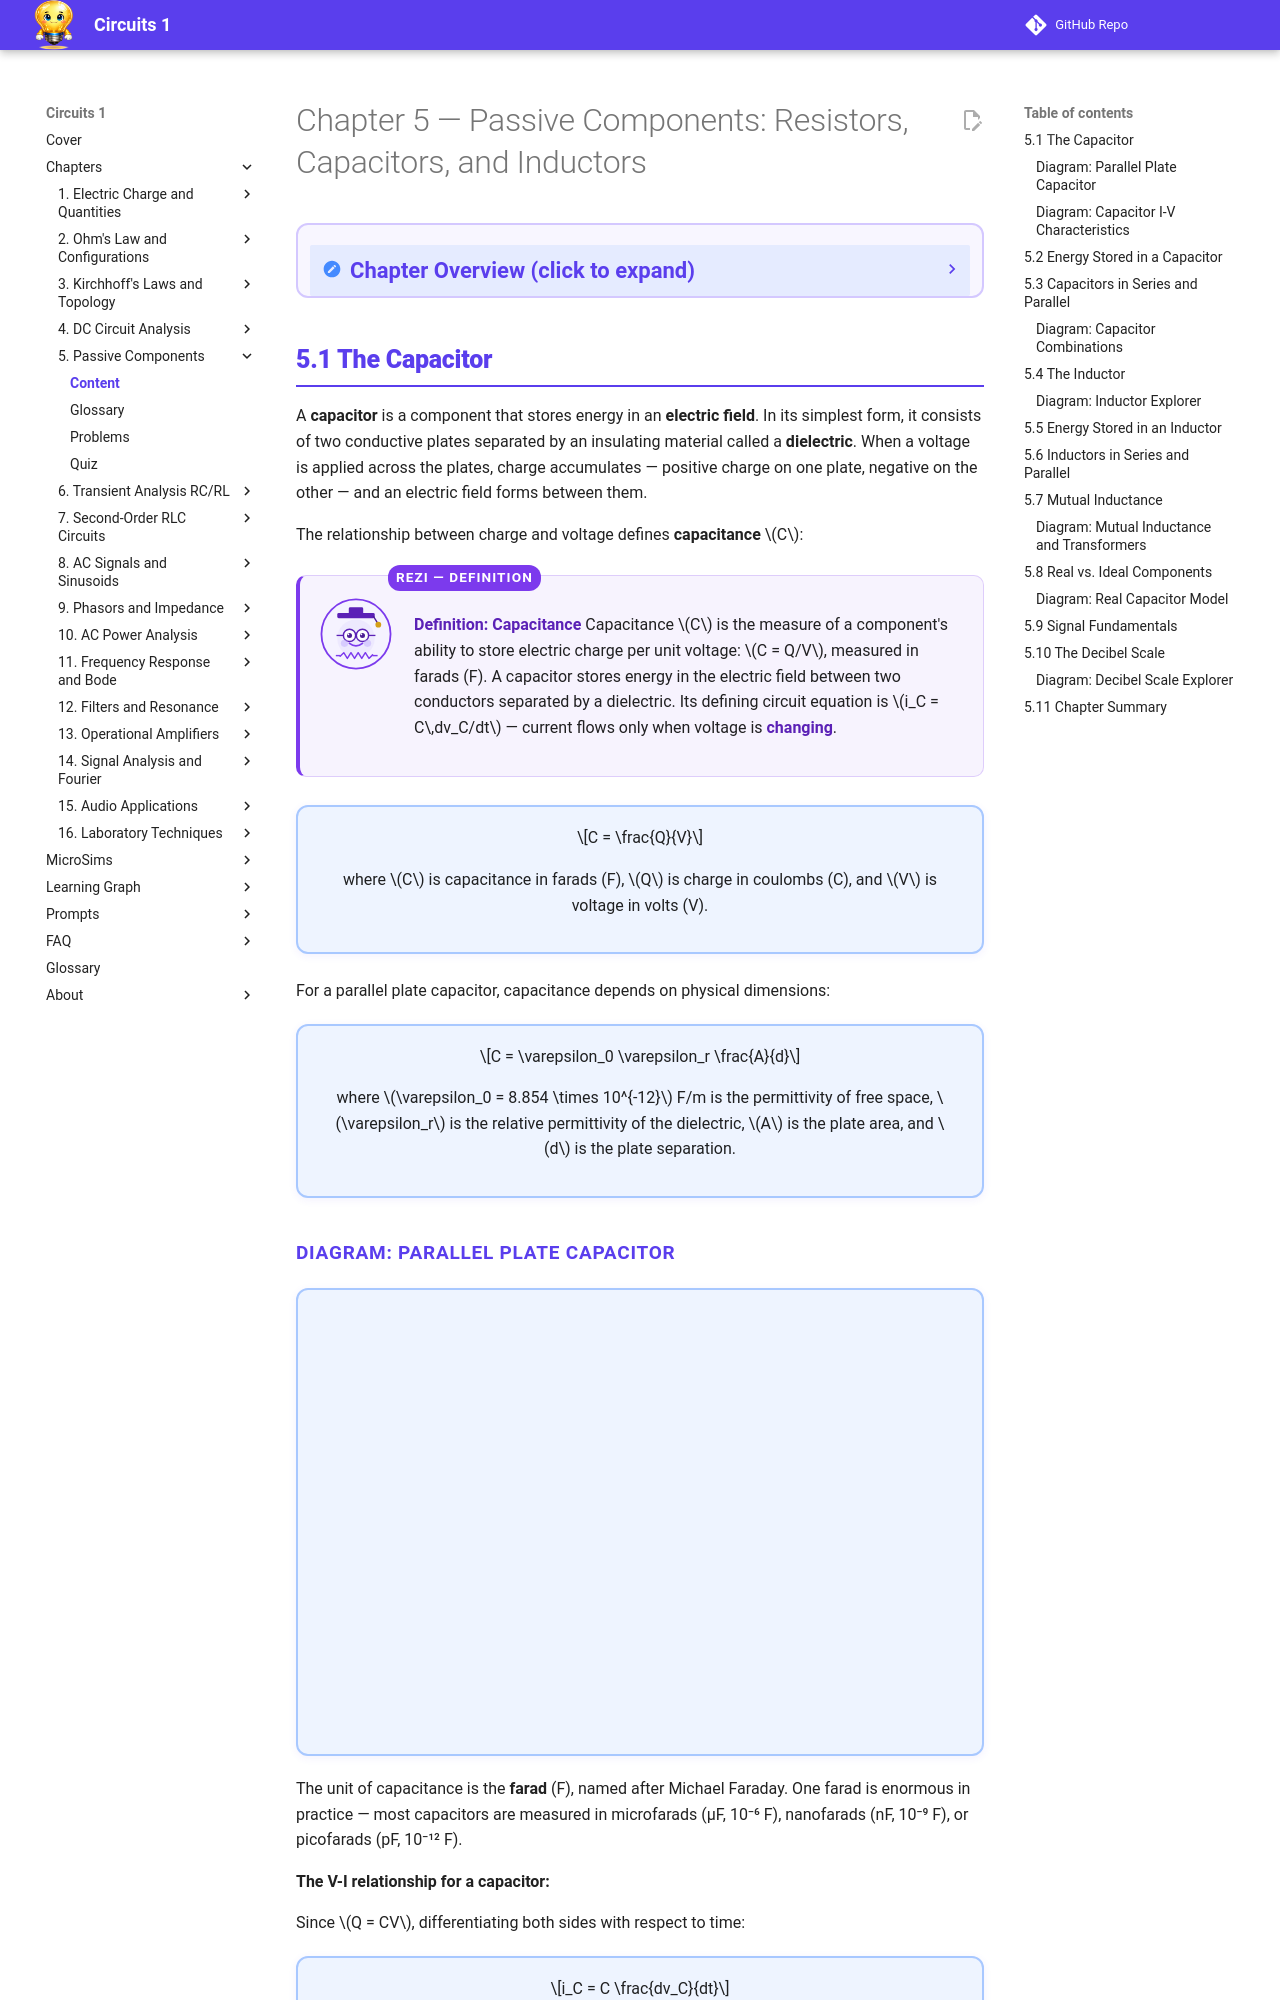

repository: dmccreary/circuits · page: chapters/05-passive-components/content/index.html · generator: mkdocs

---
title: Chapter 5 Content — Passive Components
description: Teaching content for Chapter 5 covering capacitors, inductors, mutual inductance, real components, and signal fundamentals
generated_by: claude skill chapter-content-generator
date: 2026-04-14
version: 0.04
---

<div class="unit1-styled" markdown>

# Chapter 5 — Passive Components: Resistors, Capacitors, and Inductors

<details class="video-overview">
<summary><strong>Chapter Overview</strong> (click to expand)</summary>

Beyond the resistor, two essential passive components — capacitors and inductors — store energy rather than dissipating it, giving circuits memory and frequency-dependent behavior. This chapter explains the physical construction, V-I relationships, and energy storage properties of all three passive component types, laying the groundwork for transient and AC analysis.

**Key Takeaways**

1. A capacitor stores energy in an electric field and its current is proportional to the rate of change of voltage: i = C dv/dt.
2. An inductor stores energy in a magnetic field and its voltage is proportional to the rate of change of current: v = L di/dt.
3. Under DC steady-state conditions, capacitors behave as open circuits and inductors behave as short circuits, which is a key simplification for initial analysis.

</details>
